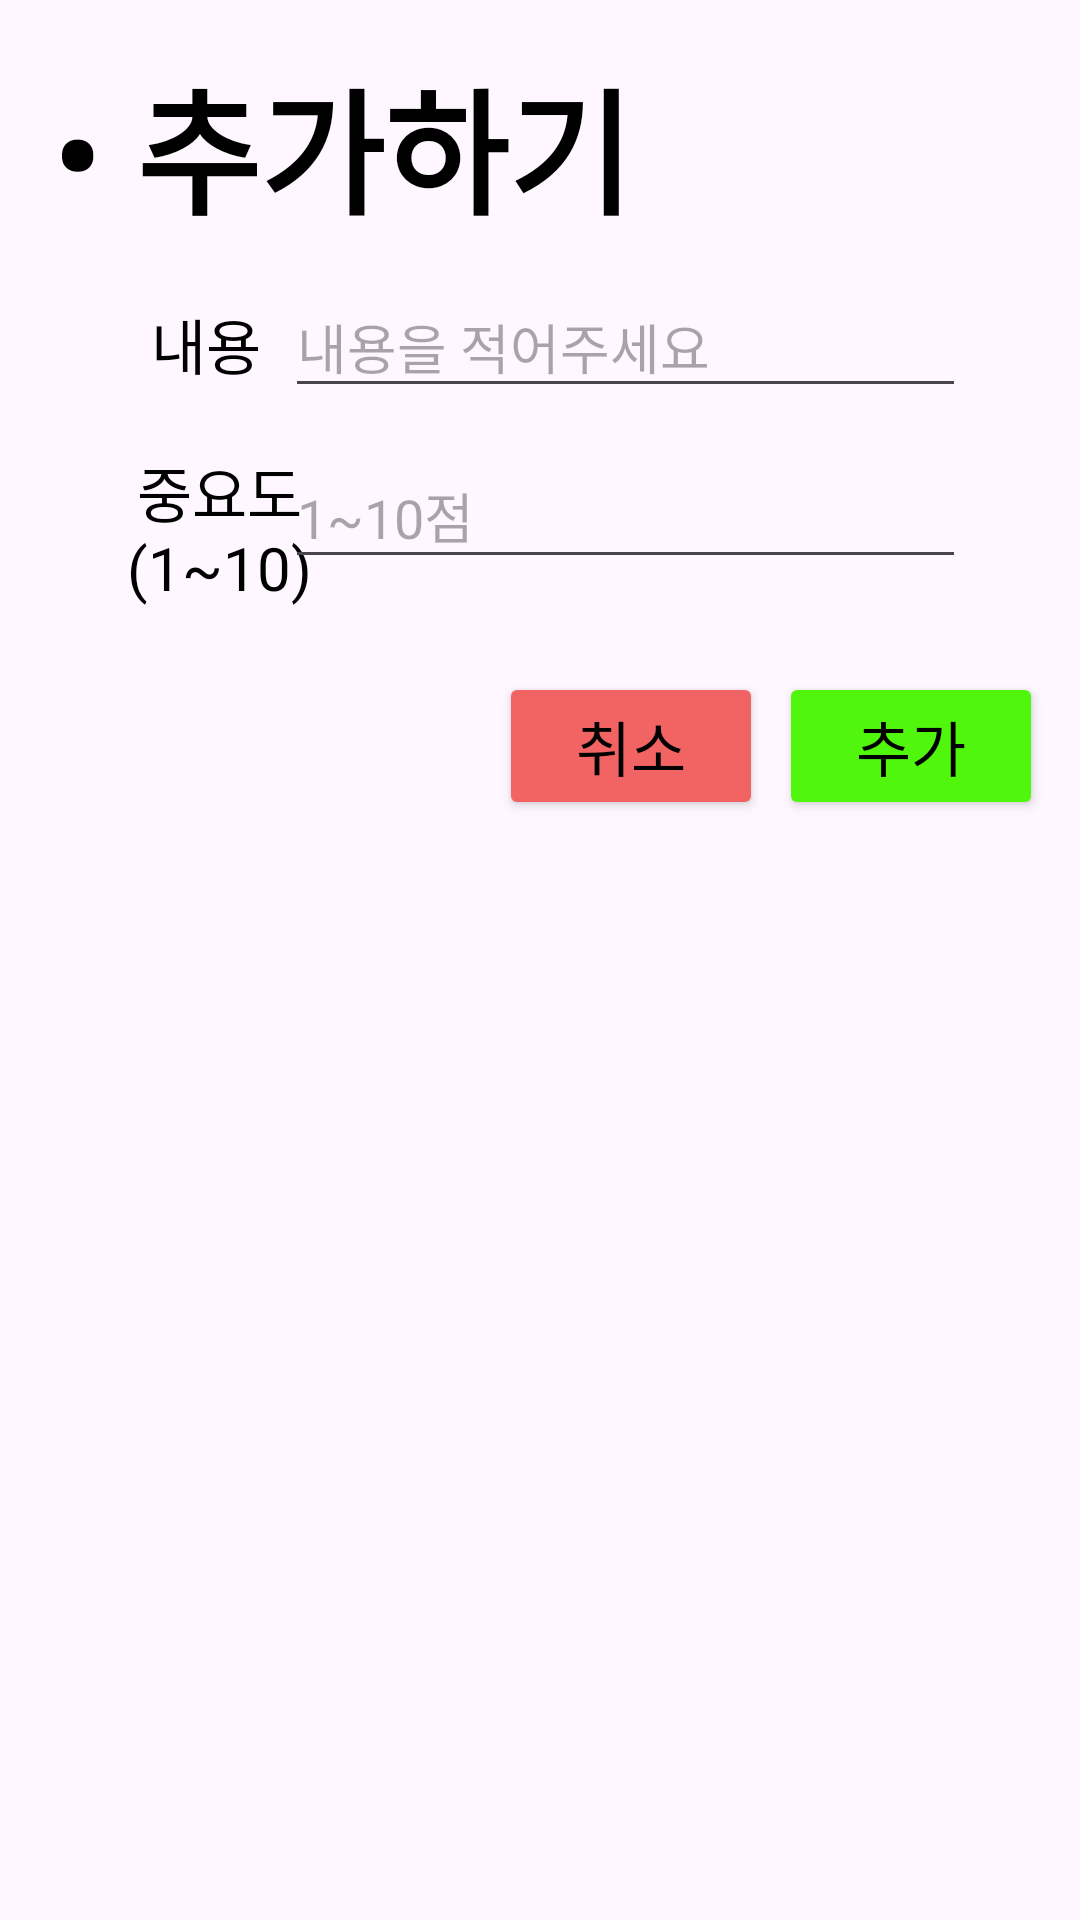

Layout XML and referenced resources for this Android screen:
<!-- AndroidManifest.xml: application theme Theme.ToDoList -->
<!-- res/layout/dialog_todo.xml -->
<?xml version="1.0" encoding="utf-8"?>
<androidx.constraintlayout.widget.ConstraintLayout xmlns:android="http://schemas.android.com/apk/res/android"
    xmlns:app="http://schemas.android.com/apk/res-auto"
    xmlns:tools="http://schemas.android.com/tools"
    android:layout_width="match_parent"
    android:layout_height="match_parent">

    <TextView
        android:id="@+id/textView27"
        android:layout_width="wrap_content"
        android:layout_height="wrap_content"
        android:layout_marginTop="100dp"
        android:fontFamily="@font/cafe"
        android:text="내용"
        android:textColor="#000000"
        android:textSize="20dp"
        app:layout_constraintEnd_toEndOf="parent"
        app:layout_constraintHorizontal_bias="0.156"
        app:layout_constraintStart_toStartOf="parent"
        app:layout_constraintTop_toTopOf="parent" />

    <TextView
        android:layout_width="66dp"
        android:layout_height="56dp"
        android:layout_marginTop="148dp"
        android:fontFamily="@font/cafe"
        android:gravity="center"
        android:text="중요도(1~10)"
        android:textColor="#000000"
        android:textSize="20dp"
        app:layout_constraintEnd_toEndOf="parent"
        app:layout_constraintHorizontal_bias="0.136"
        app:layout_constraintStart_toStartOf="parent"
        app:layout_constraintTop_toTopOf="parent" />

    <EditText
        android:id="@+id/et_todo_content"
        android:layout_width="227dp"
        android:layout_height="44dp"
        android:layout_marginTop="92dp"
        android:ems="10"
        android:fontFamily="@font/cafe"
        android:hint="내용을 적어주세요"
        android:inputType="text"
        android:textColor="#000000"
        app:layout_constraintEnd_toEndOf="parent"
        app:layout_constraintHorizontal_bias="0.714"
        app:layout_constraintStart_toStartOf="parent"
        app:layout_constraintTop_toTopOf="parent" />

    <EditText
        android:id="@+id/et_todo_importance"
        android:layout_width="227dp"
        android:layout_height="45dp"
        android:layout_marginTop="148dp"
        android:ems="10"
        android:fontFamily="@font/cafe"
        android:hint="1~10점"
        android:inputType="number"
        app:layout_constraintEnd_toEndOf="parent"
        app:layout_constraintHorizontal_bias="0.714"
        app:layout_constraintStart_toStartOf="parent"
        app:layout_constraintTop_toTopOf="parent" />

    <TextView
        android:id="@+id/textView12"
        android:layout_width="wrap_content"
        android:layout_height="wrap_content"
        android:layout_marginTop="16dp"
        android:text="• 추가하기"
        android:textColor="#000000"
        android:textSize="45dp"
        android:textStyle="bold"
        app:layout_constraintEnd_toEndOf="parent"
        app:layout_constraintHorizontal_bias="0.106"
        app:layout_constraintStart_toStartOf="parent"
        app:layout_constraintTop_toTopOf="parent" />

    <Button
        android:id="@+id/Btn_d_add"
        android:layout_width="wrap_content"
        android:layout_height="wrap_content"
        android:layout_marginTop="224dp"
        android:backgroundTint="#50F60C"
        android:fontFamily="@font/cafe"
        android:text="추가"
        android:textColor="#000000"
        android:textSize="20dp"
        app:cornerRadius="5pt"
        app:layout_constraintEnd_toEndOf="parent"
        app:layout_constraintHorizontal_bias="0.955"
        app:layout_constraintStart_toStartOf="parent"
        app:layout_constraintTop_toTopOf="parent" />

    <Button
        android:id="@+id/Btn_d_cancel"
        android:layout_width="wrap_content"
        android:layout_height="wrap_content"
        android:layout_marginTop="224dp"
        android:backgroundTint="#F26363"
        android:fontFamily="@font/cafe"
        android:text="취소"
        android:textColor="#000000"
        android:textSize="20dp"
        app:cornerRadius="5pt"
        app:layout_constraintEnd_toEndOf="parent"
        app:layout_constraintHorizontal_bias="0.611"
        app:layout_constraintStart_toStartOf="parent"
        app:layout_constraintTop_toTopOf="parent" />

</androidx.constraintlayout.widget.ConstraintLayout>
<!-- resources referenced by this layout -->
<resources>
  <style name="Theme.ToDoList" parent="Base.Theme.ToDoList" />
  <style name="Base.Theme.ToDoList" parent="Theme.Material3.DayNight.NoActionBar">
          
          
      </style>
</resources>
